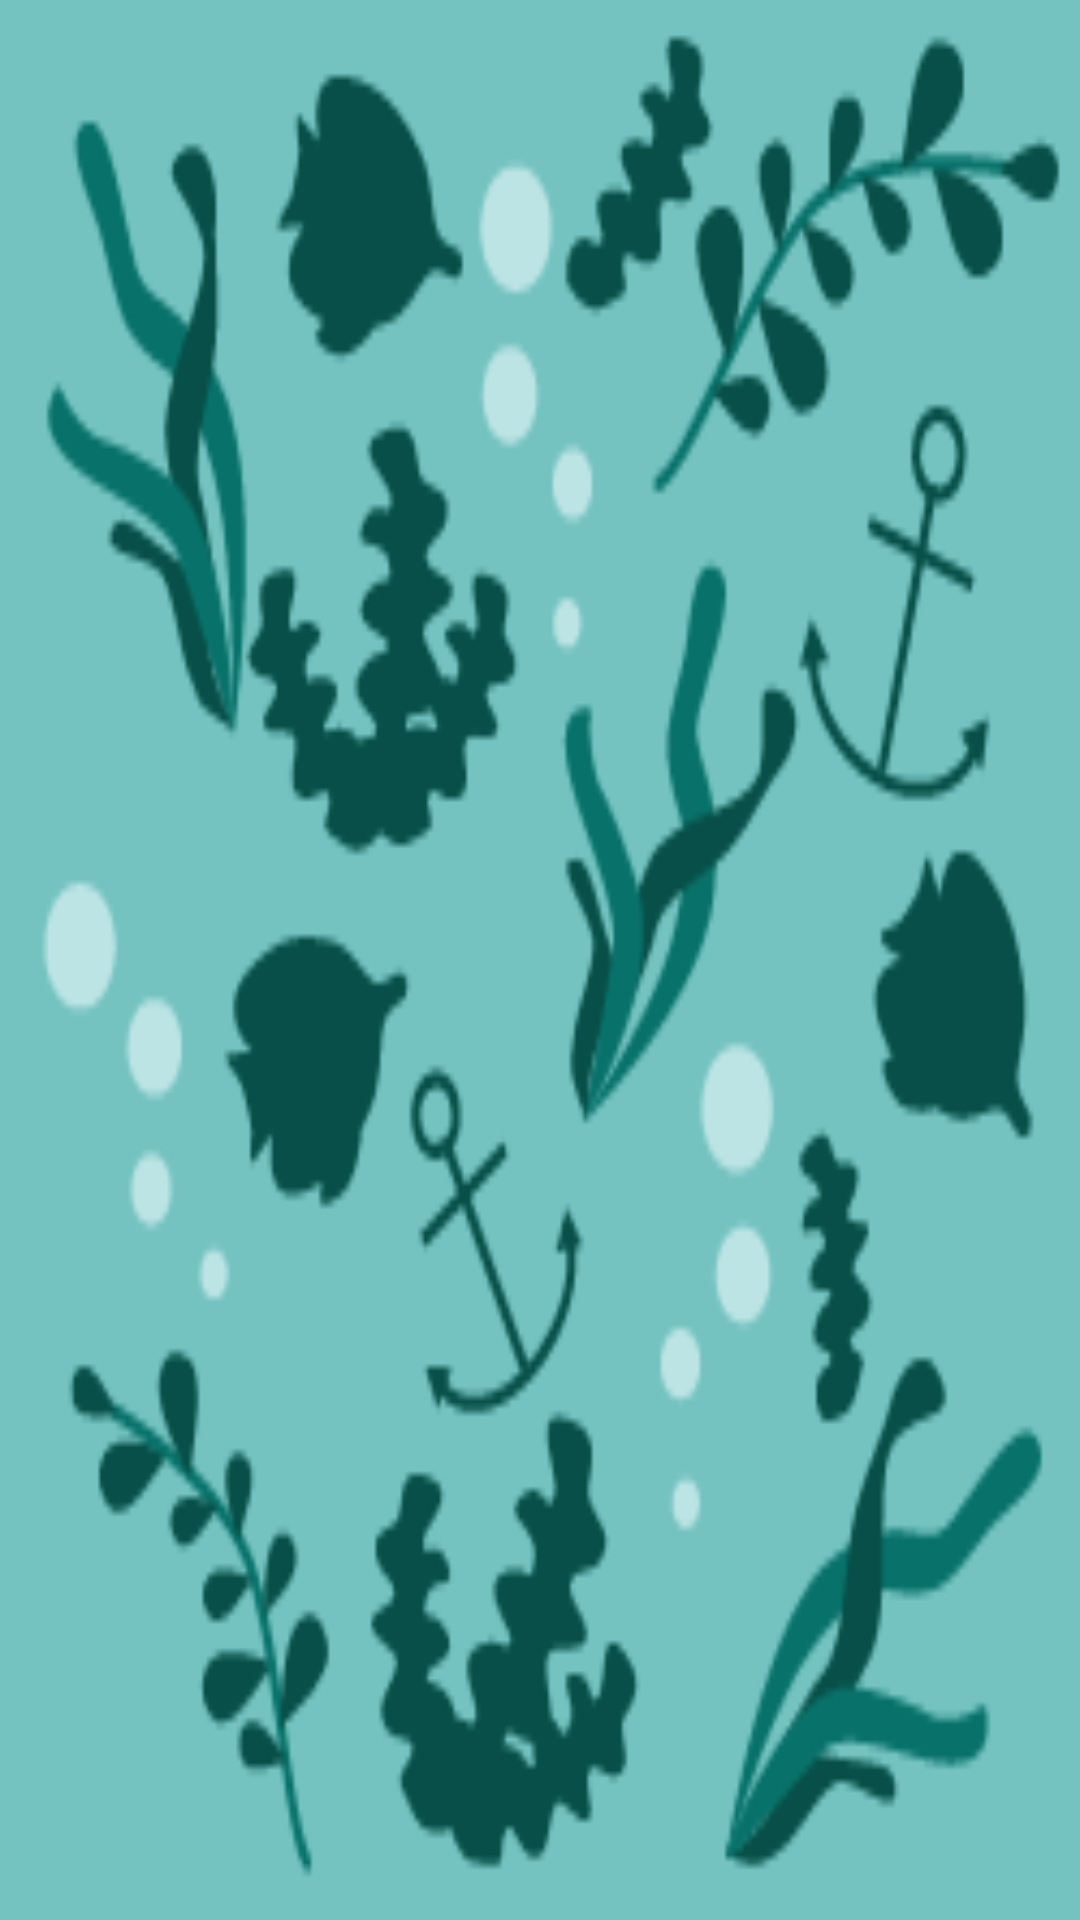

Write the Android layout XML for this screen, with the resource values it uses.
<!-- AndroidManifest.xml: application theme AppTheme -->
<!-- res/layout/wall.xml -->
<?xml version="1.0" encoding="utf-8"?>
<ImageView xmlns:android="http://schemas.android.com/apk/res/android"
    android:layout_width="0dp"
    android:layout_height="match_parent"
    android:layout_weight="1"
    android:background="@drawable/grass" />
<!-- resources referenced by this layout -->
<resources>
  <!-- drawable grass: png bitmap (drawable, 20304 bytes) -->
  <style name="AppTheme" parent="Theme.AppCompat.Light.DarkActionBar">
      </style>
</resources>
